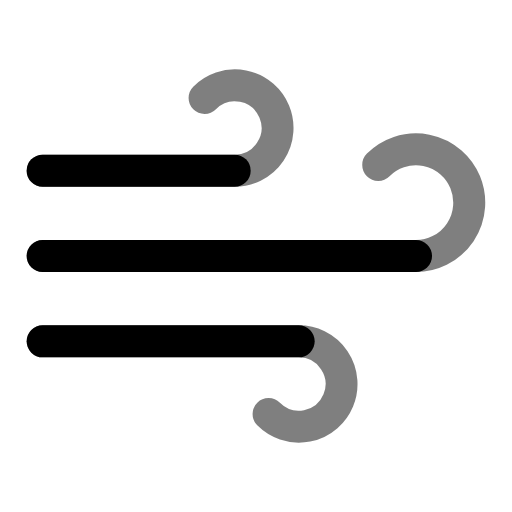
t = 0.00 s
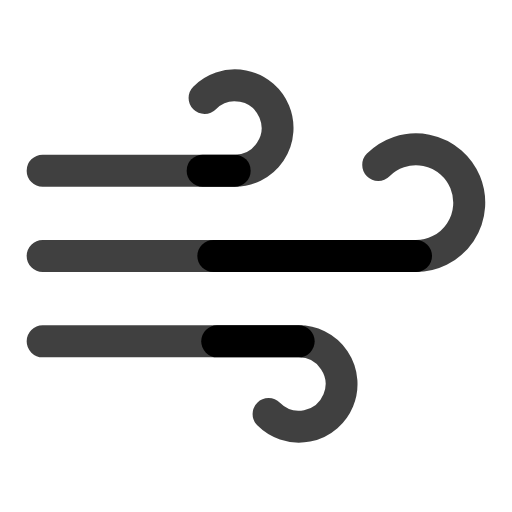
t = 0.50 s
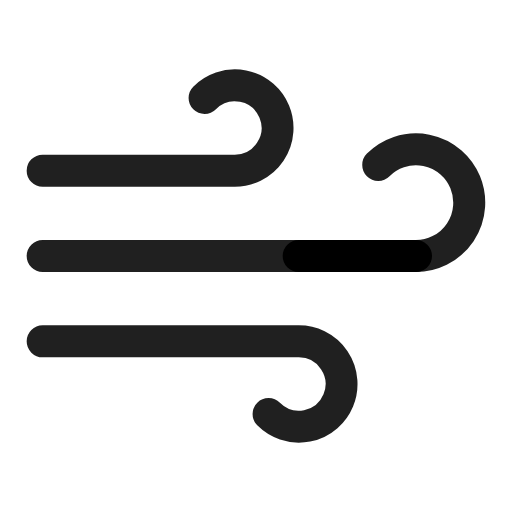
t = 0.75 s
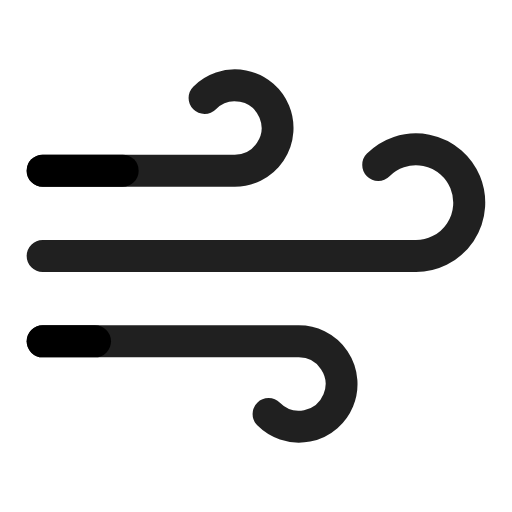
t = 1.25 s
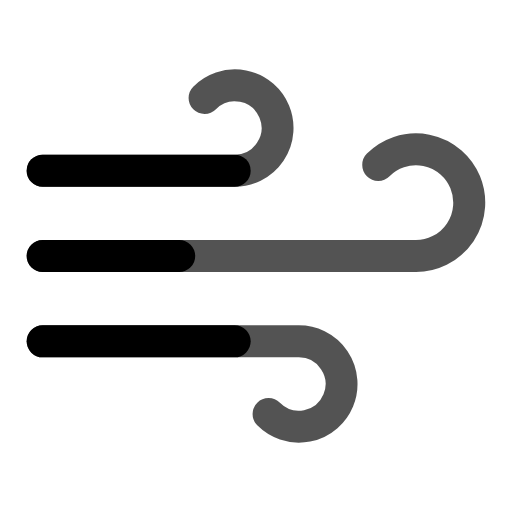
t = 1.65 s
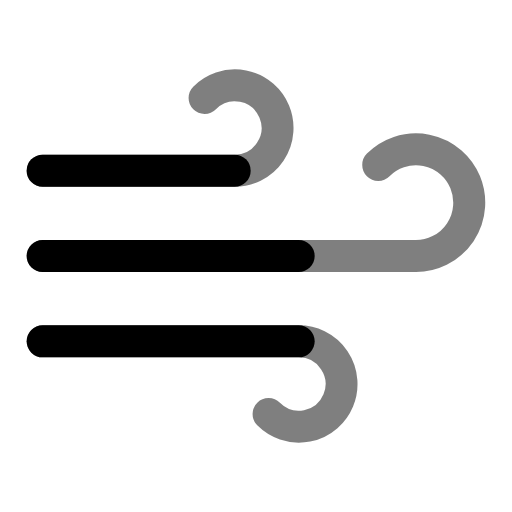
t = 2.00 s

The animated SVG that drew these frames (rendered in a browser with its animation timeline set to each time). Animation: 4 SMIL elements (animate=4); one cycle of 2.50 s, repeats indefinitely.

<svg viewBox="0 0 24 24" width="24" height="24" fill="none" stroke="currentColor" stroke-width="1.5" stroke-linecap="round" stroke-linejoin="round" xmlns="http://www.w3.org/2000/svg">
  <path d="M9.59 4.59A2 2 0 1 1 11 8H2m10.59 11.41A2 2 0 1 0 14 16H2m15.73-8.27A2.5 2.5 0 1 1 19.5 12H2" opacity="0.5">
    <animate attributeName="opacity" values="0.5;1;0.5" dur="2s" repeatCount="indefinite"/>
  </path>
  <line x1="2" y1="8" x2="11" y2="8" stroke-dasharray="15" stroke-dashoffset="0">
    <animate attributeName="stroke-dashoffset" values="0;-30" dur="2s" repeatCount="indefinite"/>
  </line>
  <line x1="2" y1="12" x2="19.5" y2="12" stroke-dasharray="20" stroke-dashoffset="0">
    <animate attributeName="stroke-dashoffset" values="0;-40" dur="2.5s" repeatCount="indefinite"/>
  </line>
  <line x1="2" y1="16" x2="14" y2="16" stroke-dasharray="18" stroke-dashoffset="0">
    <animate attributeName="stroke-dashoffset" values="0;-36" dur="2.2s" repeatCount="indefinite"/>
  </line>
</svg>
